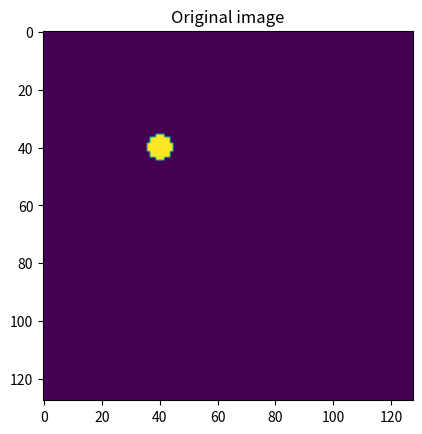

Reproduce this figure in Python. (Note: this script raises an exception after producing the figure.)
import sys
#import stir
#import stirextra
import pylab
import numpy as np
import os
import time
import matplotlib.pyplot as plt
#from StirSupport import *
from scipy.optimize import minimize

'''
nVoxelsXY = 256
nRings = 1
nLOR = 10
nFrames = 15
nIt = 2 # number of MLEM iterations 

#Now we setup the scanner
scanner = stir.Scanner(stir.Scanner.Siemens_mMR)
scanner.set_num_rings(nRings)
span = 1 
max_ring_diff = 0 # maximum ring difference between the rings of oblique LORs 

#Setup projection data
projdata_info = stir.ProjDataInfo.ProjDataInfoCTI(scanner, span, max_ring_diff, scanner.get_max_num_views(), scanner.get_max_num_non_arccorrected_bins(), False)
'''

# Original image python dataformat  
originalImageP = np.zeros((1, 128, 128)) # matrix 128 x 128 gevuld met 0'en
for i in range(128): 
    for j in range(128): 
        if (i-40)*(i-40) + (j-40)*(j-40) + 10 < 30: 
            originalImageP[0, i, j] = 1 

plt.figure(1), plt.title('Original image'), plt.imshow(originalImageP[0,:,:]), plt.show()

'''
# Stir data format instance with the size of the original image in python (not yet filled!) 
originalImageS      = stir.FloatVoxelsOnCartesianGrid(projdata_info, 1,
                stir.FloatCartesianCoordinate3D(stir.make_FloatCoordinate(0,0,0)),
                stir.IntCartesianCoordinate3D(stir.make_IntCoordinate(np.shape(originalImageP)[0],np.shape(originalImageP)[1],np.shape(originalImageP)[2] )))  

# Filling the stir data format with the original image 
fillStirSpace(originalImageS, originalImageP)
'''

'''
# Initialize the projection matrix (using ray-tracing) 
# Het motion model doet nu niets, maar is nodig omdat Stir anders flipt 
MotionModel = stir.MotionModel() 
MotionModel.setOffset(0.0)
projmatrix = stir.ProjMatrixByBinUsingRayTracing(MotionModel)
projmatrix.set_num_tangential_LORs(nLOR)
projmatrix.set_up(projdata_info, originalImageS)

# Create projectors
forwardprojector    = stir.ForwardProjectorByBinUsingProjMatrixByBin(projmatrix)
backprojector       = stir.BackProjectorByBinUsingProjMatrixByBin(projmatrix)
'''

# Creating an instance for the sinogram (measurement), it is not yet filled 
measurement = stir.ProjDataInMemory(stir.ExamInfo(), projdata_info)


# Forward project originalImageS and store in measurement 
forwardprojector.forward_project(measurement, originalImageS);  

# Converting the stir sinogram to a numpy sinogram 
measurementS = measurement.get_segment_by_sinogram(0)
measurementP = stirextra.to_numpy(measurementS)

#plt.figure(2), plt.title('Sinogram original image'), plt.imshow(measurementP[0,:,:]), plt.show()

# Backprojecting the sinogram to get an image 
finalImageS      = stir.FloatVoxelsOnCartesianGrid(projdata_info, 1,
                stir.FloatCartesianCoordinate3D(stir.make_FloatCoordinate(0,0,0)),
                stir.IntCartesianCoordinate3D(stir.make_IntCoordinate(np.shape(originalImageP)[0],np.shape(originalImageP)[1],np.shape(originalImageP)[2] ))) 

backprojector.back_project(finalImageS, measurement) 
finalImageP = stirextra.to_numpy(finalImageS)

#plt.figure(3), plt.title('Backprojection original image'), plt.imshow(finalImageP[0,:,:]), plt.show()

# MLEM reconstruction

# Initial guess 
guessP = np.ones(np.shape(originalImageP))
guessS      = stir.FloatVoxelsOnCartesianGrid(projdata_info, 1,
                stir.FloatCartesianCoordinate3D(stir.make_FloatCoordinate(0,0,0)),
                stir.IntCartesianCoordinate3D(stir.make_IntCoordinate(np.shape(originalImageP)[0],np.shape(originalImageP)[1],np.shape(originalImageP)[2] ))) 

#plt.figure(4), plt.title('Initial guess MLEM'), plt.imshow(guessP[0,:,:]), plt.show()

for i in range(nIt): 
    # update current guess 
    fillStirSpace(guessS, guessP)

    # Forward project initial guess 
    guessSinogram = stir.ProjDataInMemory(stir.ExamInfo(), projdata_info)
    forwardprojector.forward_project(guessSinogram, guessS); 
    guessSinogramS = guessSinogram.get_segment_by_sinogram(0)
    guessSinogramP = stirextra.to_numpy(guessSinogramS)

    #plt.figure(5), plt.title('Sinogram of current guess'), plt.imshow(guessSinogramP[0,:,:]), plt.show()    

    # Compare guess to measurement 
    errorP = measurementP/guessSinogramP
    errorP[np.isnan(errorP)] = 0
    errorP[np.isinf(errorP)] = 0
    errorP[errorP > 1E10] = 0;
    errorP[errorP < 1E-10] = 0;

    fillStirSpace(guessSinogramS, errorP)
    guessSinogram.set_segment(guessSinogramS)  

    # Error terugprojecteren 
    errorBackprS = stir.FloatVoxelsOnCartesianGrid(projdata_info, 1,
                    stir.FloatCartesianCoordinate3D(stir.make_FloatCoordinate(0,0,0)),
                    stir.IntCartesianCoordinate3D(stir.make_IntCoordinate(np.shape(originalImageP)[0],np.shape(originalImageP)[1],np.shape(originalImageP)[2] ))) 

    backprojector.back_project(errorBackprS, guessSinogram)

    # Normalization - werkt nog niet correct! 
    normalizationSinogramP = np.ones(np.shape(measurementP)) 
    #tmp1 = np.zeros((np.shape(measurementP)[0],np.shape(measurementP)[1]/3,np.shape(measurementP)[2]))
    #tmp2 = np.ones((np.shape(measurementP)[0],np.shape(measurementP)[1]/3,np.shape(measurementP)[2]))
    #tmp3 = np.zeros((np.shape(measurementP)[0],np.shape(measurementP)[1]/3,np.shape(measurementP)[2]))
    #normalizationSinogramP = np.concatenate((tmp1, tmp2, tmp3), axis = 1)
    normalizationSinogramS = stir.ProjDataInMemory(stir.ExamInfo(), projdata_info)
    normalizationSinogram = normalizationSinogramS.get_segment_by_sinogram(0)
    fillStirSpace(normalizationSinogram, normalizationSinogramP) 
    normalizationSinogramS.set_segment(normalizationSinogram)

    normalizationS = stir.FloatVoxelsOnCartesianGrid(projdata_info, 1,
                stir.FloatCartesianCoordinate3D(stir.make_FloatCoordinate(0,0,0)),
                stir.IntCartesianCoordinate3D(stir.make_IntCoordinate(np.shape(originalImageP)[0],np.shape(originalImageP)[1],np.shape(originalImageP)[2] ))) 

    backprojector.back_project(normalizationS, normalizationSinogramS)

    normalizationP = stirextra.to_numpy(normalizationS)
    #if i == 0: plt.figure(6), plt.title('MLEM normalization'), plt.imshow(normalizationP[0,:,:]), plt.show()

    diagonalProfile = normalizationP[0,:,:].diagonal()
    #if i == 0: plt.figure(7), plt.title('MLEM normalization diagonal'), plt.plot(diagonalProfile), plt.show()
    #print diagonalProfile

    # Update guess 
    guessP = stirextra.to_numpy(guessS)
    errorBackprP = stirextra.to_numpy(errorBackprS)
    guessP *= errorBackprP/normalizationP

    countIt = i+1 # counts the number of iterations (for nIt iterations, i = 0, ..., nIt-1)
    plt.figure(8), plt.title('Guess after {0} iteration(s)'.format(i+1)), plt.imshow(guessP[0,:,:]), plt.show()